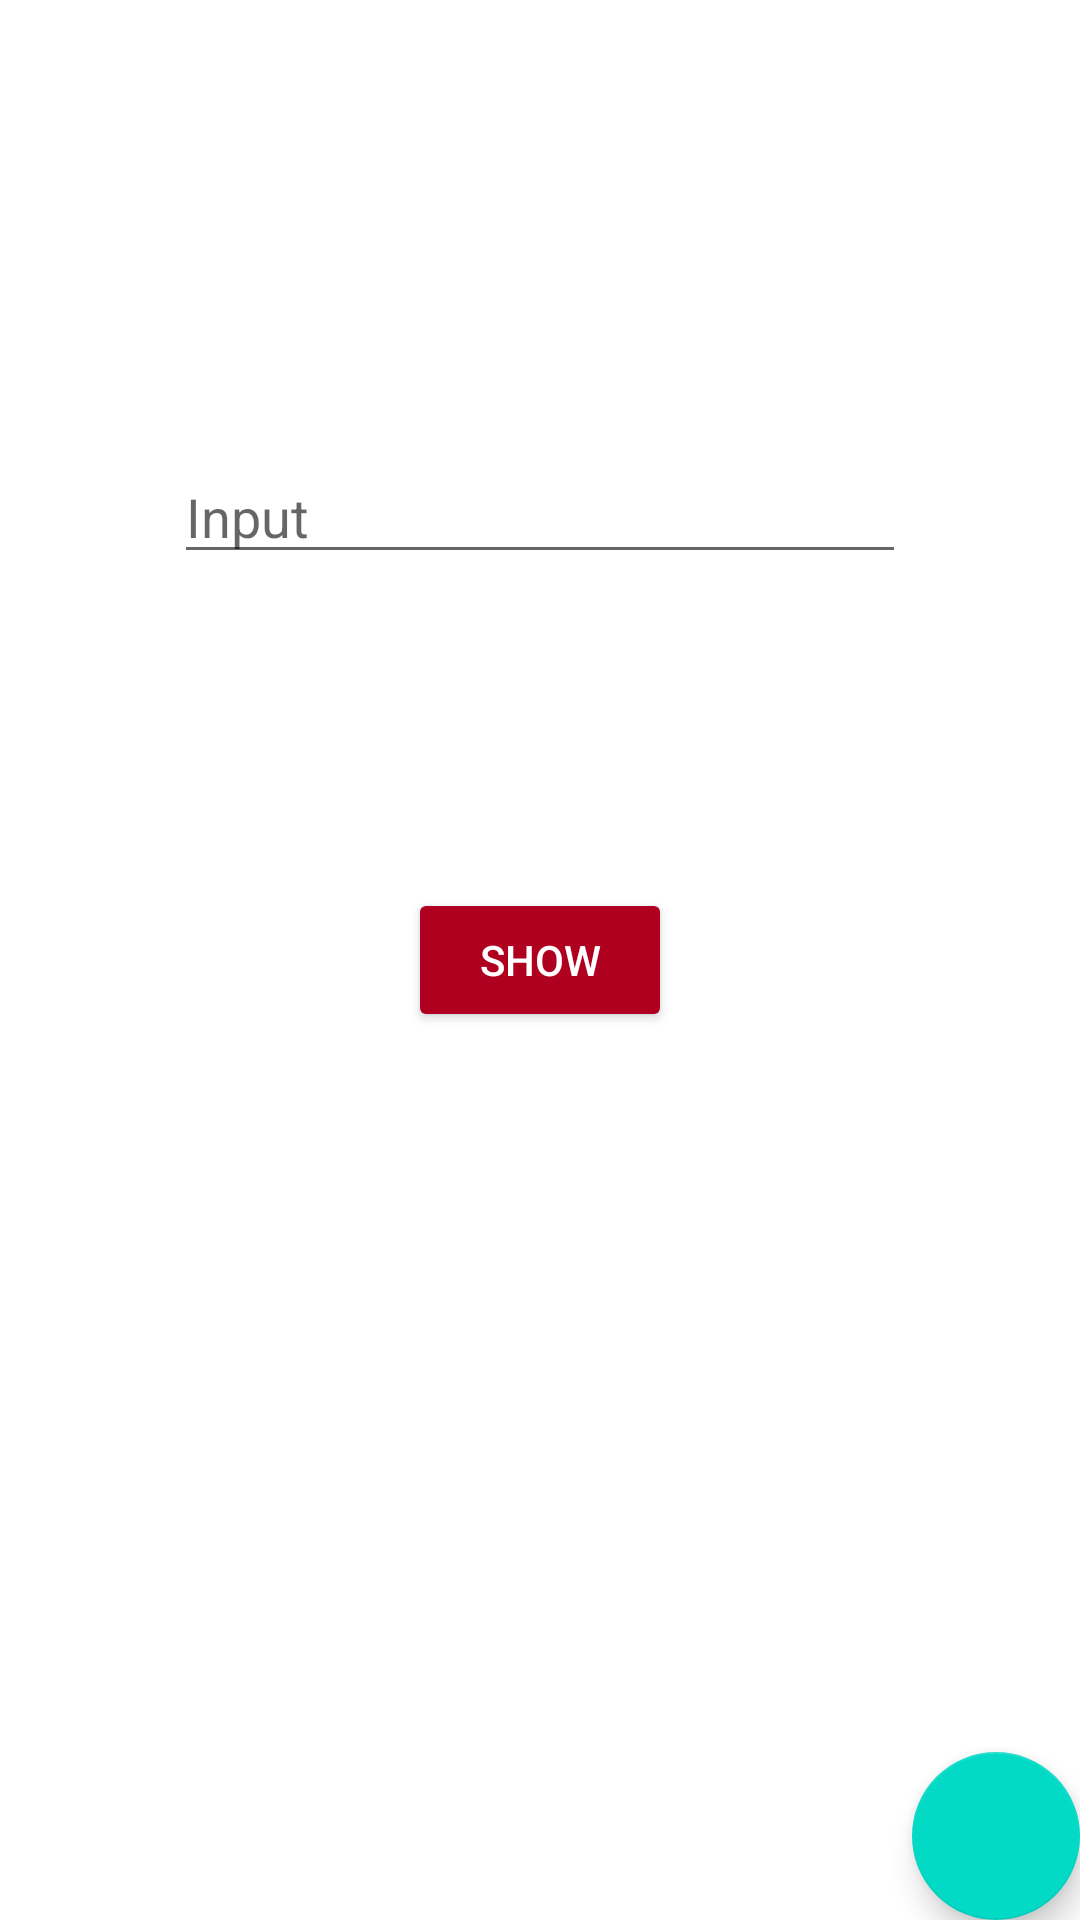

Here is an Android app screen rendered from its layout file. Give the layout XML and the strings, colors and styles it references.
<!-- AndroidManifest.xml: application theme Theme.Museum -->
<!-- res/layout/fragment_info.xml -->
<?xml version="1.0" encoding="utf-8"?>
<FrameLayout xmlns:android="http://schemas.android.com/apk/res/android"
    xmlns:tools="http://schemas.android.com/tools"
    android:layout_width="match_parent"
    android:layout_height="match_parent"
    xmlns:app="http://schemas.android.com/apk/res-auto"
    tools:context=".InfoFragment">

    <androidx.constraintlayout.widget.ConstraintLayout
        android:layout_width="match_parent"
        android:layout_height="match_parent">

        <RelativeLayout
            android:layout_width="match_parent"
            android:layout_height="match_parent"
            tools:ignore="MissingConstraints">

            

            <EditText
                android:id="@+id/editText"
                android:layout_width="244dp"
                android:layout_height="wrap_content"
                android:layout_centerHorizontal="true"
                android:layout_marginStart="16dp"
                android:layout_marginLeft="16dp"
                android:layout_marginTop="150dp"
                android:layout_marginEnd="16dp"
                android:layout_marginRight="16dp"
                android:layout_marginBottom="16dp"
                android:hint="Input"
                android:inputType="text" />

            <Button
                android:id="@+id/showInput"
                android:layout_width="wrap_content"
                android:layout_height="wrap_content"
                android:layout_centerInParent="true"
                android:layout_gravity="center_horizontal"
                android:backgroundTint="@color/design_default_color_error"
                android:onClick="buttonClick"
                android:text="show"
                android:textColor="@android:color/white" />

            <com.google.android.material.floatingactionbutton.FloatingActionButton
                android:id="@+id/fab"
                android:layout_width="75dp"
                android:layout_height="75dp"
                android:layout_gravity="bottom|end"
                android:layout_alignParentBottom="true"
                android:layout_alignParentRight="true"
                app:srcCompat="@drawable/support"
                tools:ignore="MissingConstraints"
                tools:layout_editor_absoluteX="339dp"
                tools:layout_editor_absoluteY="659dp" />

        </RelativeLayout>



    </androidx.constraintlayout.widget.ConstraintLayout>
</FrameLayout>
<!-- resources referenced by this layout -->
<resources>
  <style name="Theme.Museum" parent="Theme.MaterialComponents.DayNight.NoActionBar" />
</resources>
